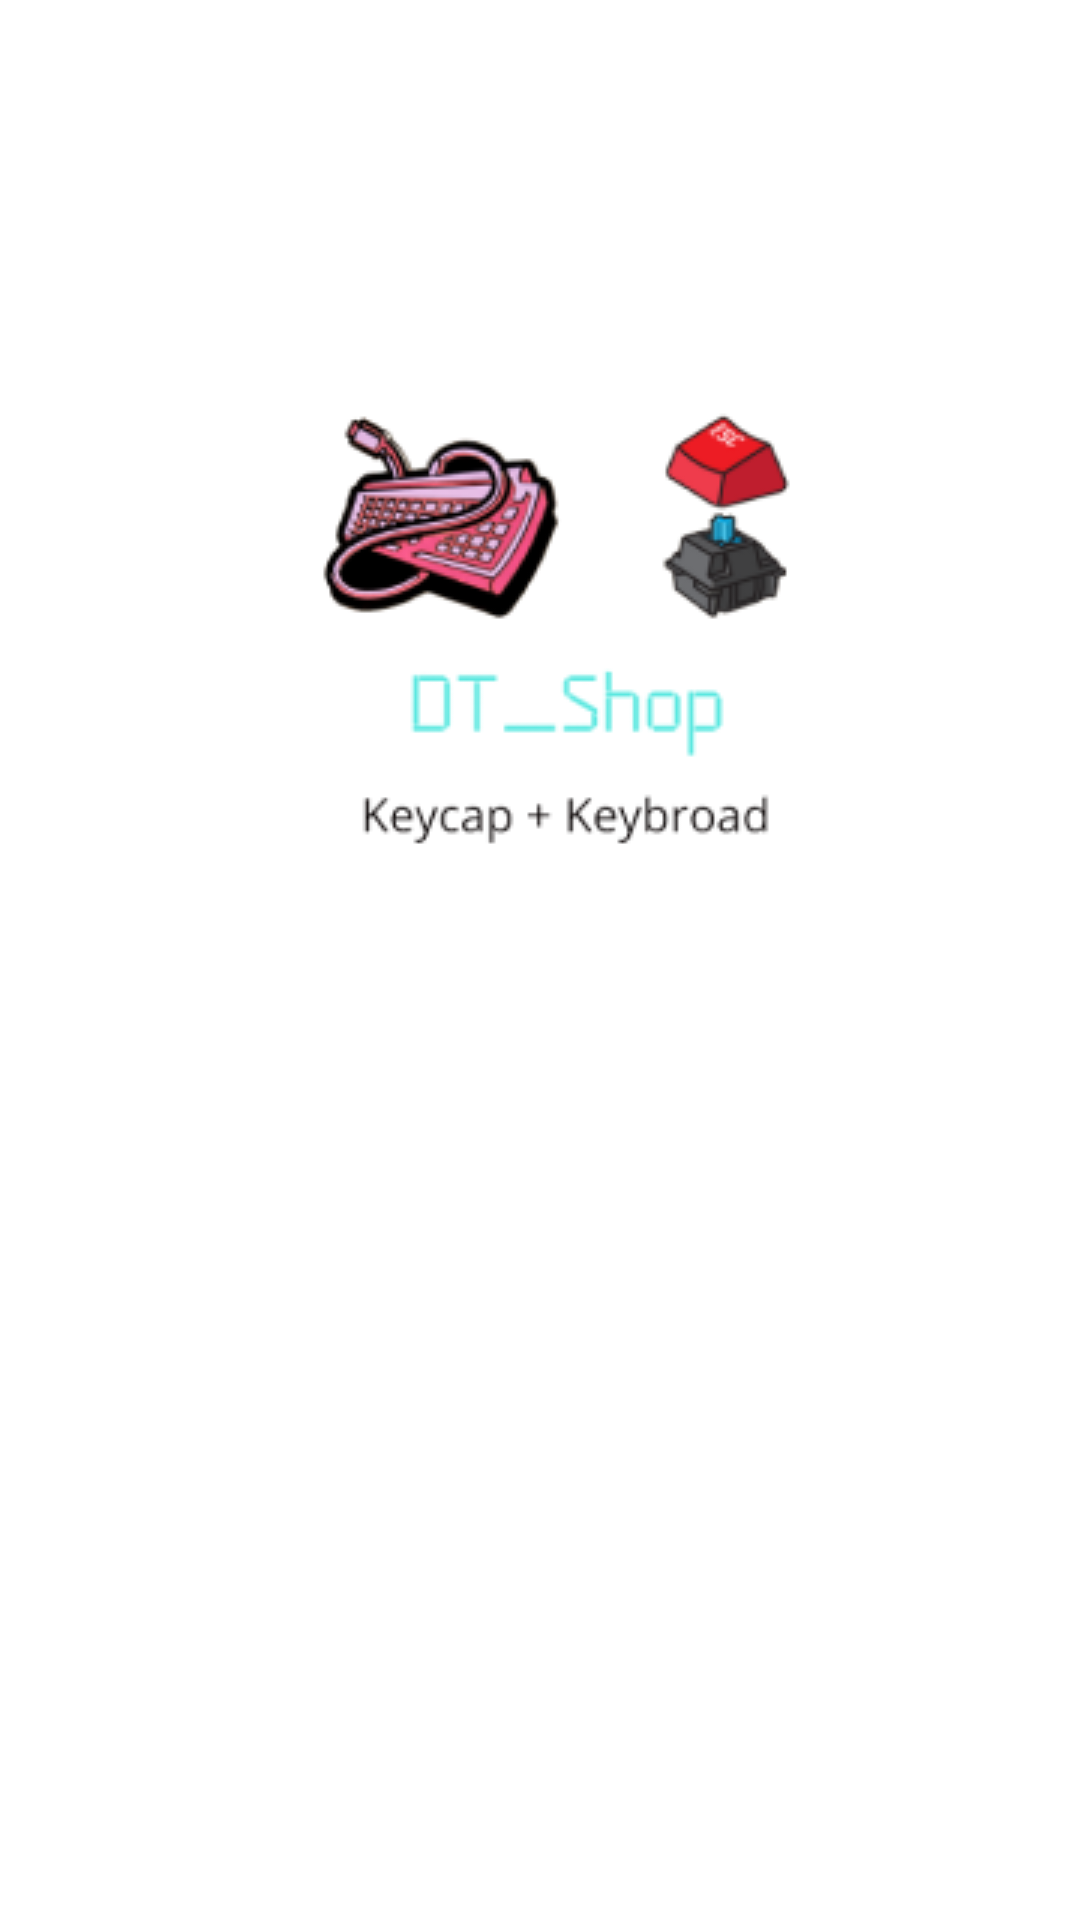

This screen was rendered from an Android layout file. Write that file and the resources it references.
<!-- AndroidManifest.xml: application theme Theme.DT_Shop -->
<!-- res/layout/activity_splash.xml -->
<?xml version="1.0" encoding="utf-8"?>
<androidx.constraintlayout.widget.ConstraintLayout xmlns:android="http://schemas.android.com/apk/res/android"
    xmlns:app="http://schemas.android.com/apk/res-auto"
    xmlns:tools="http://schemas.android.com/tools"
    android:layout_width="match_parent"
    android:layout_height="match_parent"
    tools:context=".Activity.Splash_activity">

  <ImageView
      android:id="@+id/imageView"
      android:layout_width="wrap_content"
      android:layout_height="wrap_content"
      app:layout_constraintBottom_toBottomOf="parent"
      app:layout_constraintEnd_toEndOf="parent"
      app:layout_constraintHorizontal_bias="0.565"
      app:layout_constraintStart_toStartOf="parent"
      app:layout_constraintTop_toTopOf="parent"
      app:layout_constraintVertical_bias="0.198"
      app:srcCompat="@drawable/logo" />

  <ProgressBar
      android:id="@+id/progressBar"
      style="?android:attr/progressBarStyle"
      android:layout_width="wrap_content"
      android:layout_height="wrap_content"
      app:layout_constraintBottom_toBottomOf="parent"
      app:layout_constraintEnd_toEndOf="parent"
      app:layout_constraintHorizontal_bias="0.5"
      app:layout_constraintStart_toStartOf="parent"
      app:layout_constraintTop_toBottomOf="@+id/imageView" />
</androidx.constraintlayout.widget.ConstraintLayout>
<!-- resources referenced by this layout -->
<resources>
  <!-- drawable logo: png bitmap (drawable, 25013 bytes) -->
  <style name="Theme.DT_Shop" parent="Theme.MaterialComponents.DayNight.NoActionBar">
          
          <item name="colorPrimary">@color/purple_500</item>
          <item name="colorPrimaryVariant">@color/purple_700</item>
          <item name="colorOnPrimary">@color/white</item>
          
          <item name="colorSecondary">@color/teal_200</item>
          <item name="colorSecondaryVariant">@color/teal_700</item>
          <item name="colorOnSecondary">@color/black</item>
          
          <item name="android:statusBarColor" tools:targetApi="l">?attr/colorPrimaryVariant</item>
          
      </style>
  <!-- not gathered from this repository: default colours our renderer supplied (Android Studio template values) -->
  <color name="purple_500">#FF6200EE</color>
  <color name="purple_700">#FF3700B3</color>
  <color name="teal_200">#FF03DAC5</color>
  <color name="teal_700">#FF018786</color>
  <color name="black">#FF000000</color>
  <color name="white">#FFFFFFFF</color>
</resources>
